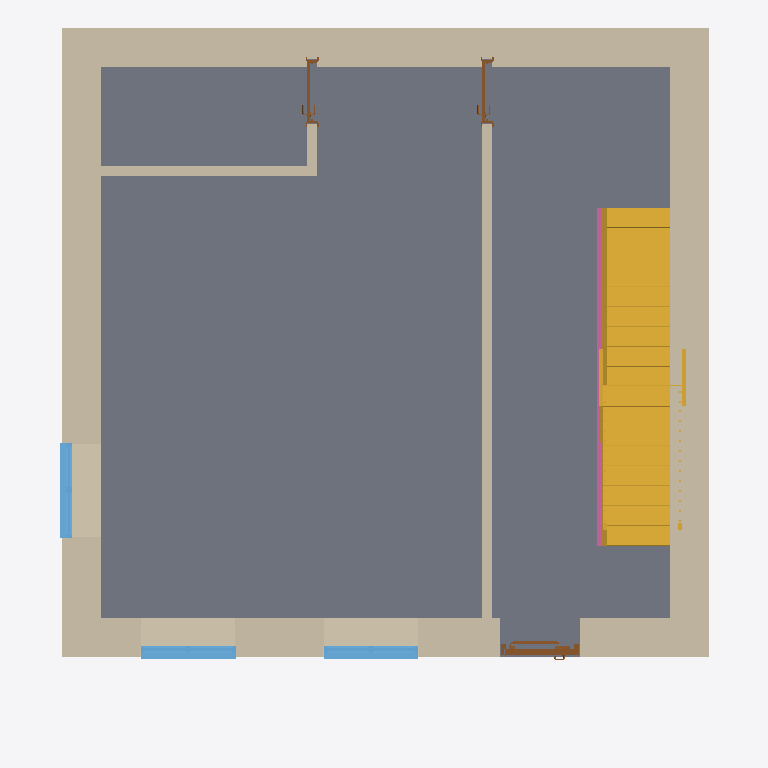
Plan cut of the same IFC building model at storey 'CotaSoleira' (level 0.00 m, cut at 1.40 m), seen from above with north up, elements coloured by IFC class: 7 walls (beige), 3 windows (light blue), 3 doors (brown), 2 stairs (yellow), 1 slab (grey), 1 railing (pink). Cut surfaces are drawn darker.
Extent 8.2 m × 8.9 m × 14.3 m (x, y, z). Storeys (4): Cave at -3.00 m; CotaSoleira at 0.00 m; Pavimento1 at 3.00 m; Pavimento2 at 6.00 m. Elements (63): 28 IfcWallStandardCase, 12 IfcDoor, 10 IfcWindow, 5 IfcRailing, 4 IfcSlab, 3 IfcStair, 1 IfcRoof.

HEADER;
FILE_DESCRIPTION(('ViewDefinition [CoordinationView_V2.0]','RevitIdentifiers [VersionGUID: ff529d92-96d9-4c9b-99fc-f56b2b482897, NumberOfSaves: 47]','CoordinateReference [CoordinateBase: Shared Coordinates, ProjectSite: Default Site]'),'2;1');
FILE_NAME('Project Number','2024-01-19T11:41:48+00:00',(''),(''),'ODA SDAI 23.12','Autodesk Revit 24.0.5.432 (ENG) - IFC 24.1.1.6','');
FILE_SCHEMA(('IFC2X3'));
ENDSEC;
DATA;
#103=IFCPROJECT('1iZWy4KIHA8fGu3zvUfYuM',#18,'Project Number',$,$,'Project Name','Project Status',(#98),#95);
#132=IFCSITE('1iZWy4KIHA8fGu3zvUfYuK',#18,'Default',$,$,#131,$,$,.ELEMENT.,$,$,$,$,$);
#810=IFCSITE('2y1OcZ9QbCUwOhLlus$vZG',#18,'Toposolid:Generic - 1000mm:313215',$,'Toposolid:Generic - 1000mm',#725,#809,$,$,$,$,$,$,$);
#9079=IFCSITE('1kicYO_ivAOOeWS6SQkdqW',#18,'Toposolid:Path - 150mm concrete:323015',$,'Toposolid:Path - 150mm concrete',#9068,#9078,$,$,$,$,$,$,$);
#9106=IFCSITE('2L0NI7BYL2PQk6iaKZXLmR',#18,'Street:Street:330826',$,'Street:Street',#9105,#9102,$,$,$,$,$,$,$);
#114=IFCBUILDING('1iZWy4KIHA8fGu3zvUfYuN',#18,'',$,$,#112,$,'',.ELEMENT.,$,$,$);
#118=IFCBUILDINGSTOREY('2y1OcZ9QbCUwOhLlus$vRz',#18,'Cave',$,'Level:Circle Head - Project Datum',#117,$,'Cave',.ELEMENT.,-2.999999999999999);
#121=IFCBUILDINGSTOREY('3Zu5Bv0LOHrPC10026FoQQ',#18,'CotaSoleira',$,'Level:Circle Head - Project Datum',#120,$,'CotaSoleira',.ELEMENT.,0.0);
#125=IFCBUILDINGSTOREY('15Z0v90RiHrPC20026FoKR',#18,'Pavimento1',$,'Level:Circle Head - Project Datum',#124,$,'Pavimento1',.ELEMENT.,2.9999999999999996);
#129=IFCBUILDINGSTOREY('2y1OcZ9QbCUwOhLlus$vTF',#18,'Pavimento2',$,'Level:Circle Head - Project Datum',#128,$,'Pavimento2',.ELEMENT.,5.999999999999999);
#844=IFCSLAB('2y1OcZ9QbCUwOhLlus$vPL',#18,'Floor:Floor-Upper_160mmConc-CorusComFlor51:313850',$,'Floor:Floor-Upper_160mmConc-CorusComFlor51',#821,#839,'313850',.FLOOR.);
#1104=IFCWALLSTANDARDCASE('3dUPquTnvBDe7uKbalFHKR',#18,'Basic Wall:Wall-Ext_102Bwk-75Ins-100LBlk-12P:314398',$,'Basic Wall:Wall-Ext_102Bwk-75Ins-100LBlk-12P',#1073,#1103,'314398');
#1166=IFCWALLSTANDARDCASE('3dUPquTnvBDe7uKbalFHM7',#18,'Basic Wall:Wall-Ext_102Bwk-75Ins-100LBlk-12P:314498',$,'Basic Wall:Wall-Ext_102Bwk-75Ins-100LBlk-12P',#1138,#1165,'314498');
#1239=IFCWALLSTANDARDCASE('3dUPquTnvBDe7uKbalFHNI',#18,'Basic Wall:Wall-Ext_102Bwk-75Ins-100LBlk-12P:314583',$,'Basic Wall:Wall-Ext_102Bwk-75Ins-100LBlk-12P',#1213,#1238,'314583');
#1276=IFCWALLSTANDARDCASE('3dUPquTnvBDe7uKbalFHGN',#18,'Basic Wall:Wall-Ext_102Bwk-75Ins-100LBlk-12P:314642',$,'Basic Wall:Wall-Ext_102Bwk-75Ins-100LBlk-12P',#1249,#1275,'314642');
#2498=IFCSTAIR('0ULi3WyTeF9KmCoh0Iy6h$',#18,'Assembled Stair:Stair:316141:3',$,'Assembled Stair:Private',#2472,$,'316141',.STRAIGHT_RUN_STAIR.);
#1832=IFCSTAIR('3K1WDbvaDCBuDp$lj84PDy',#18,'Assembled Stair:Stair:316141',$,'Assembled Stair:Private',#1831,$,'316141',.STRAIGHT_RUN_STAIR.);
#2615=IFCWALLSTANDARDCASE('3K1WDbvaDCBuDp$lj84PR$',#18,'Basic Wall:Wall-Int_12P-100Blk-12P:317294',$,'Basic Wall:Wall-Int_12P-100Blk-12P',#2592,#2614,'317294');
#8960=IFCWALLSTANDARDCASE('19MoExGJjCSPhKzWIa80Xr',#18,'Basic Wall:Wall-Int_12P-100Blk-12P:318458',$,'Basic Wall:Wall-Int_12P-100Blk-12P',#8937,#8959,'318458');
#10530=IFCWINDOW('1ZAenL12bBzuBbf29geKpW',#18,'NBS_ExtWndwSym_Double_TopHungLight-TopHungLight:TopHungLight-TopHungLight_1200x1200mm:368744',$,'NBS_ExtWndwSym_Double_TopHungLight-TopHungLight:TopHungLight-TopHungLight_1200x1200mm',#50775,#10526,'368744',1.5099999999999996,1.1999999999999988);
#10566=IFCWINDOW('1ZAenL12bBzuBbf29geKn8',#18,'NBS_ExtWndwSym_Double_TopHungLight-TopHungLight:TopHungLight-TopHungLight_1200x1200mm:368832',$,'NBS_ExtWndwSym_Double_TopHungLight-TopHungLight:TopHungLight-TopHungLight_1200x1200mm',#50839,#10562,'368832',1.5099999999999996,1.1999999999999988);
#47531=IFCRAILING('3K1WDbvaDCBuDp$lj84PVY',#18,'Railing:1100mm:317043',$,'Railing:1100mm',#47420,#47530,'317043',.NOTDEFINED.);
#10032=IFCWINDOW('1ZAenL12bBzuBbf29geNEj',#18,'NBS_ExtWndwSym_Double_TopHungLight-TopHungLight:TopHungLight-TopHungLight_1200x1200mm:368421',$,'NBS_ExtWndwSym_Double_TopHungLight-TopHungLight:TopHungLight-TopHungLight_1200x1200mm',#50696,#10028,'368421',1.5099999999999996,1.1999999999999988);
#39658=IFCDOOR('1ZAenL12bBzuBbf29geJF1',#18,'NBS_AssaAbloyLtd_DrsetSym_AASDTimberCertifiedSecurityDoor_Single:1000x2100mm:384841',$,'NBS_AssaAbloyLtd_DrsetSym_AASDTimberCertifiedSecurityDoor_Single:1000x2100mm',#50711,#39654,'384841',2.099999999999983,0.9999999999999996);
#8927=IFCWALLSTANDARDCASE('19MoExGJjCSPhKzWIa80XF',#18,'Basic Wall:Wall-Int_12P-100Blk-12P:318400',$,'Basic Wall:Wall-Int_12P-100Blk-12P',#8903,#8926,'318400');
#8859=IFCDOOR('19MoExGJjCSPhKzWIa80ap',#18,'Doors_IntSgl:810x2110mm:318140',$,'Doors_IntSgl:810x2110mm',#51182,#8855,'318140',2.11,0.8099999999999994);
#8974=IFCDOOR('19MoExGJjCSPhKzWIa80_N',#18,'Doors_IntSgl:810x2110mm:318488',$,'Doors_IntSgl:810x2110mm',#51242,#8970,'318488',2.11,0.8099999999999994);
ENDSEC;